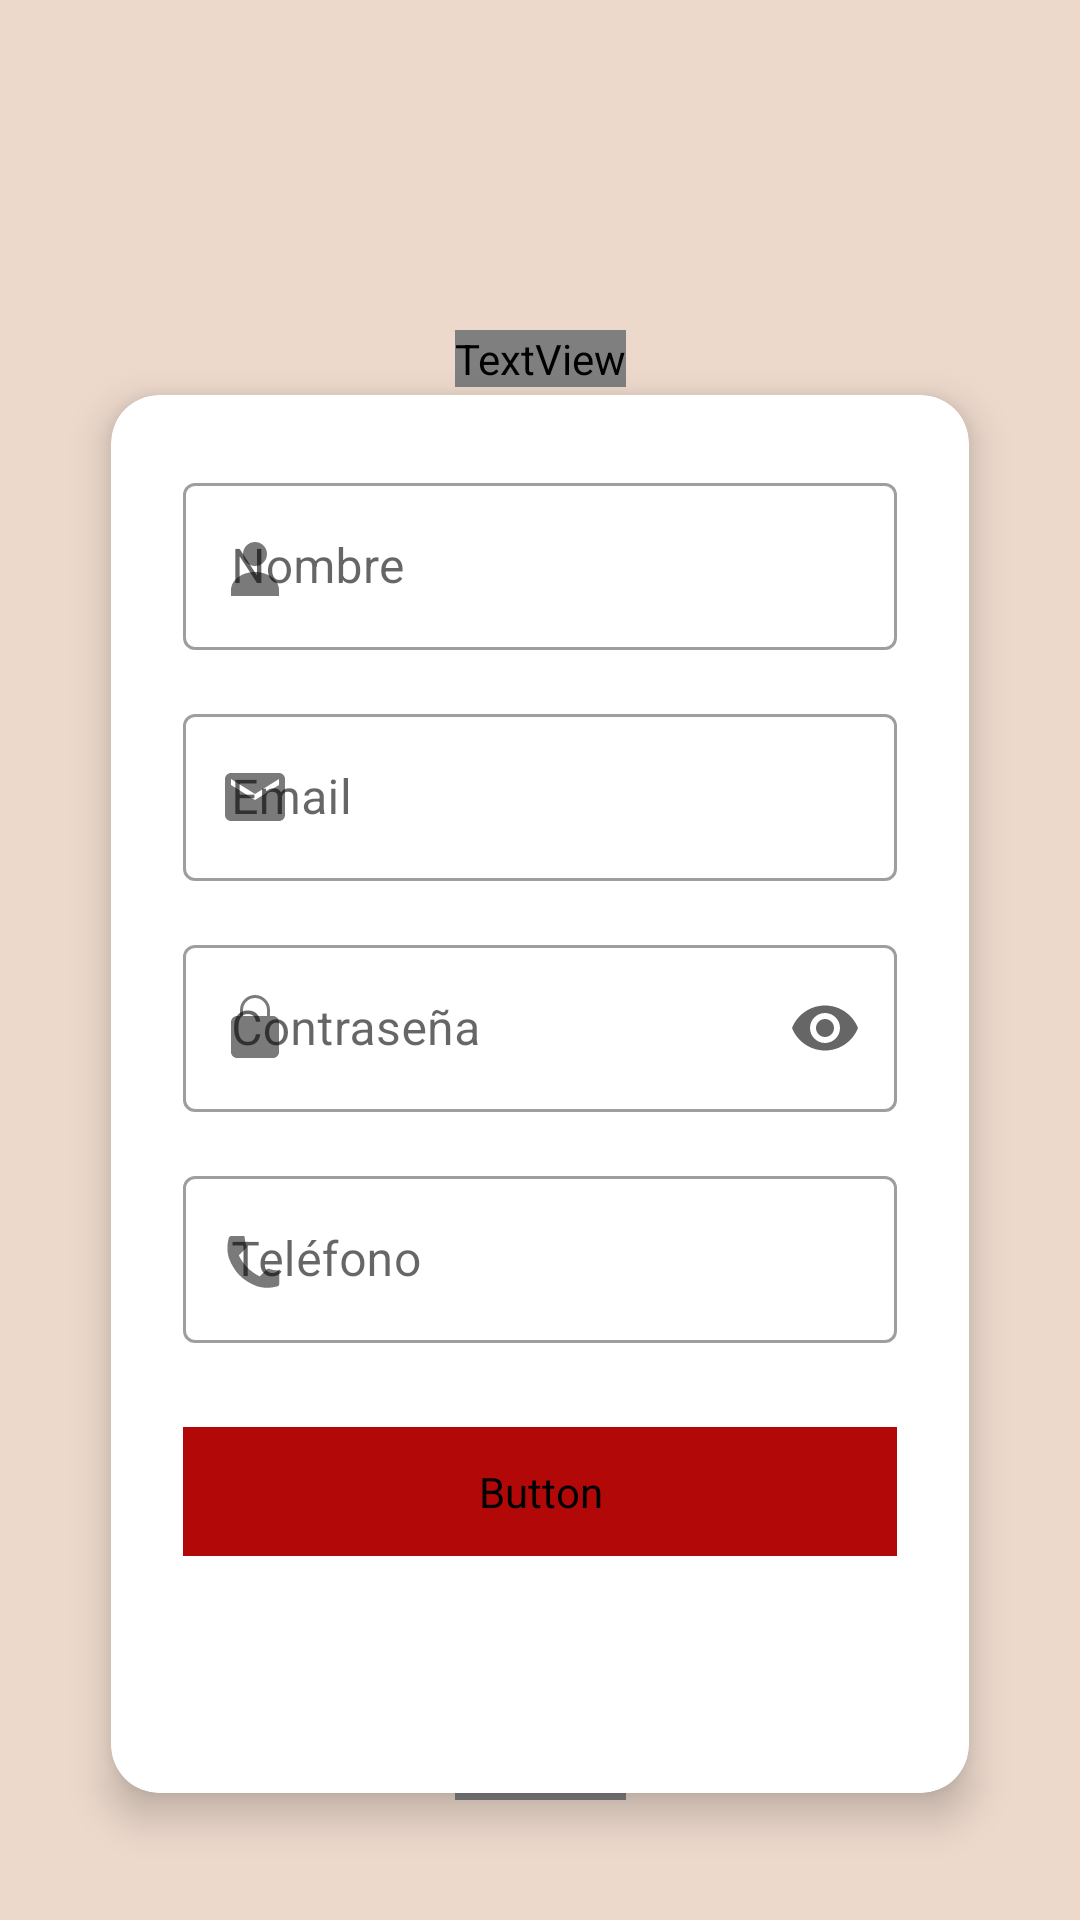

Write the Android layout XML for this screen, with the resource values it uses.
<!-- AndroidManifest.xml: application theme Theme.MyApp -->
<!-- res/layout/activity_register.xml -->
<?xml version="1.0" encoding="utf-8"?>
<androidx.constraintlayout.widget.ConstraintLayout
    xmlns:android="http://schemas.android.com/apk/res/android"
    xmlns:app="http://schemas.android.com/apk/res-auto"
    xmlns:tools="http://schemas.android.com/tools"
    android:layout_width="match_parent"
    android:layout_height="match_parent"
    android:background="@color/champagne_pink">

    
    <TextView
        android:id="@+id/titleTextView"
        android:layout_width="wrap_content"
        android:layout_height="wrap_content"
        android:text="Registro"
        android:textColor="@color/dark_red"
        android:textSize="32sp"
        android:textStyle="bold"
        android:fontFamily="@font/montserrat_bold"
        android:gravity="center"
        app:layout_constraintTop_toTopOf="parent"
        app:layout_constraintStart_toStartOf="parent"
        app:layout_constraintEnd_toEndOf="parent"
        android:layout_marginTop="110dp" />

    
    <com.google.android.material.card.MaterialCardView
        android:id="@+id/cardRegister"
        android:layout_width="0dp"
        android:layout_height="500dp"
        android:layout_marginStart="24dp"
        android:layout_marginEnd="24dp"
        android:backgroundTint="@android:color/white"
        app:cardCornerRadius="16dp"
        app:cardElevation="8dp"
        app:cardUseCompatPadding="true"
        app:layout_constraintTop_toBottomOf="@id/titleTextView"
        app:layout_constraintStart_toStartOf="parent"
        app:layout_constraintEnd_toEndOf="parent"
        app:layout_constraintBottom_toTopOf="@id/loginText"
        android:layout_marginTop="24dp"
        android:layout_marginBottom="5dp">

        <LinearLayout
            android:layout_width="match_parent"
            android:layout_height="wrap_content"
            android:orientation="vertical"
            android:padding="24dp">

            
            <com.google.android.material.textfield.TextInputLayout
                style="@style/Widget.MaterialComponents.TextInputLayout.OutlinedBox"
                android:layout_width="match_parent"
                android:layout_height="wrap_content"
                android:hint="Nombre"
                app:startIconDrawable="@drawable/ic_person">
                <com.google.android.material.textfield.TextInputEditText
                    android:id="@+id/nameEditText"
                    android:layout_width="match_parent"
                    android:layout_height="wrap_content"
                    android:textColor="@color/coffee" />
            </com.google.android.material.textfield.TextInputLayout>

            
            <com.google.android.material.textfield.TextInputLayout
                style="@style/Widget.MaterialComponents.TextInputLayout.OutlinedBox"
                android:layout_width="match_parent"
                android:layout_height="wrap_content"
                android:layout_marginTop="16dp"
                android:hint="Email"
                app:startIconDrawable="@drawable/ic_email">
                <com.google.android.material.textfield.TextInputEditText
                    android:id="@+id/emailEditText"
                    android:layout_width="match_parent"
                    android:layout_height="wrap_content"
                    android:inputType="textEmailAddress"
                    android:textColor="@color/coffee" />
            </com.google.android.material.textfield.TextInputLayout>

            
            <com.google.android.material.textfield.TextInputLayout
                style="@style/Widget.MaterialComponents.TextInputLayout.OutlinedBox"
                android:layout_width="match_parent"
                android:layout_height="wrap_content"
                android:layout_marginTop="16dp"
                android:hint="Contraseña"
                app:endIconMode="password_toggle"
                app:startIconDrawable="@drawable/ic_lock">
                <com.google.android.material.textfield.TextInputEditText
                    android:id="@+id/passwordEditText"
                    android:layout_width="match_parent"
                    android:layout_height="wrap_content"
                    android:inputType="textPassword"
                    android:textColor="@color/coffee" />
            </com.google.android.material.textfield.TextInputLayout>

            
            <com.google.android.material.textfield.TextInputLayout
                style="@style/Widget.MaterialComponents.TextInputLayout.OutlinedBox"
                android:layout_width="match_parent"
                android:layout_height="wrap_content"
                android:layout_marginTop="16dp"
                android:hint="Teléfono"
                app:startIconDrawable="@drawable/ic_phone">
                <com.google.android.material.textfield.TextInputEditText
                    android:id="@+id/phoneEditText"
                    android:layout_width="match_parent"
                    android:layout_height="wrap_content"
                    android:inputType="phone"
                    android:textColor="@color/coffee" />
            </com.google.android.material.textfield.TextInputLayout>

            
            <Button
                android:id="@+id/registerButton"
                android:layout_width="match_parent"
                android:layout_height="wrap_content"
                android:layout_marginTop="28dp"
                android:backgroundTint="@color/engineering_orange"
                android:fontFamily="@font/montserrat_bold"
                android:padding="12dp"
                android:text="Registrarse"
                android:textColor="@android:color/white" />
        </LinearLayout>
    </com.google.android.material.card.MaterialCardView>

    
    <TextView
        android:id="@+id/loginText"
        android:layout_width="wrap_content"
        android:layout_height="wrap_content"
        android:layout_marginBottom="40dp"
        android:fontFamily="@font/montserrat_regular"
        android:text="¿Ya tienes cuenta? Inicia sesión"
        android:onClick="goToLogin"
        android:textColor="@color/dark_red"
        android:textSize="14sp"
        app:layout_constraintBottom_toBottomOf="parent"
        app:layout_constraintEnd_toEndOf="parent"
        app:layout_constraintStart_toStartOf="parent" />
</androidx.constraintlayout.widget.ConstraintLayout>
<!-- resources referenced by this layout -->
<resources>
  <color name="champagne_pink">#EDD9CC</color>
  <color name="coffee">#806350</color>
  <color name="dark_red">#8B0909</color>
  <color name="engineering_orange">#B20808</color>
  <!-- drawable ic_email (drawable) -->
  <vector xmlns:android="http://schemas.android.com/apk/res/android"
      android:width="24dp"
      android:height="24dp"
      android:viewportWidth="24"
      android:viewportHeight="24">
      <path
          android:fillColor="?android:textColorPrimary"
          android:pathData="M20,4H4C2.9,4 2,4.9 2,6v12c0,1.1 0.9,2 2,2h16c1.1,0 2,-0.9 2,-2V6C22,4.9 21.1,4 20,4z
                            M20,8l-8,5 -8,-5V6l8,5 8,-5v2z"/>
  </vector>
  <!-- drawable ic_lock (drawable) -->
  <vector xmlns:android="http://schemas.android.com/apk/res/android"
      android:width="24dp"
      android:height="24dp"
      android:viewportWidth="24"
      android:viewportHeight="24">
      <path
          android:fillColor="?android:textColorPrimary"
          android:pathData="M12,17c0.83,0 1.5,-0.67 1.5,-1.5s-0.67,-1.5 -1.5,-1.5
                            -1.5,0.67 -1.5,1.5 0.67,1.5 1.5,1.5z
                            M18,8h-1V6c0,-2.76 -2.24,-5 -5,-5s-5,2.24 -5,5v2h-1
                            c-1.1,0 -2,0.9 -2,2v10c0,1.1 0.9,2 2,2h12
                            c1.1,0 2,-0.9 2,-2v-10c0,-1.1 -0.9,-2 -2,-2zM8,6
                            c0,-2.21 1.79,-4 4,-4s4,1.79 4,4v2H8V6z"/>
  </vector>
  <!-- drawable ic_person (drawable) -->
  <vector xmlns:android="http://schemas.android.com/apk/res/android"
      android:width="24dp"
      android:height="24dp"
      android:viewportWidth="24"
      android:viewportHeight="24">
      <path
          android:fillColor="?android:textColorPrimary"
          android:pathData="M12,12c2.2,0 4,-1.8 4,-4s-1.8,-4 -4,-4 -4,1.8 -4,4 1.8,4 4,4zM12,14c-4.4,0 -8,2.7 -8,6v2h16v-2c0,-3.3 -3.6,-6 -8,-6z"/>
  </vector>
  <!-- drawable ic_phone (drawable) -->
  <vector xmlns:android="http://schemas.android.com/apk/res/android"
      android:width="24dp"
      android:height="24dp"
      android:viewportWidth="24"
      android:viewportHeight="24">
      <path
          android:fillColor="?android:textColorPrimary"
          android:pathData="M6.6,10.8c1.5,3.1 3.9,5.5 7,7l2.4,-2.4c0.2,-0.2 0.5,-0.2 0.8,-0.1 0.9,0.3 1.8,0.5 2.7,0.5 0.4,0 0.6,0.2 0.6,0.6v3.8c0,0.4 -0.2,0.8 -0.6,0.9 -1.1,0.3 -2.3,0.5 -3.5,0.5 -1.1,0 -2.2,-0.2 -3.3,-0.5 -1.1,-0.4 -2.1,-0.9 -3.1,-1.5 -1,-0.6 -1.9,-1.3 -2.7,-2.1 -0.8,-0.8 -1.5,-1.7 -2.1,-2.7 -0.6,-1 -1.1,-2 -1.5,-3.1 -0.3,-1.1 -0.5,-2.2 -0.5,-3.3 0,-1.2 0.2,-2.4 0.5,-3.5 0.2,-0.4 0.5,-0.6 0.9,-0.6h3.8c0.4,0 0.6,0.2 0.6,0.6 0,0.9 0.2,1.8 0.5,2.7 0.1,0.3 0.1,0.6 -0.1,0.8l-2.4,2.4z"/>
  </vector>
  <style name="Theme.MyApp" parent="Theme.MaterialComponents.DayNight.NoActionBar">
          
          <item name="android:colorBackground">@color/champagne_pink</item>
  
          
          <item name="colorPrimary">@color/marron</item>
          <item name="colorPrimaryVariant">@color/marron</item>
  
          
          <item name="android:statusBarColor">@color/marron</item>
  
          
          <item name="android:windowLightStatusBar">false</item>
  
          
          <item name="android:windowActionBar">false</item>
          <item name="android:windowNoTitle">true</item>
      </style>
  <color name="marron">#806350</color>
</resources>
